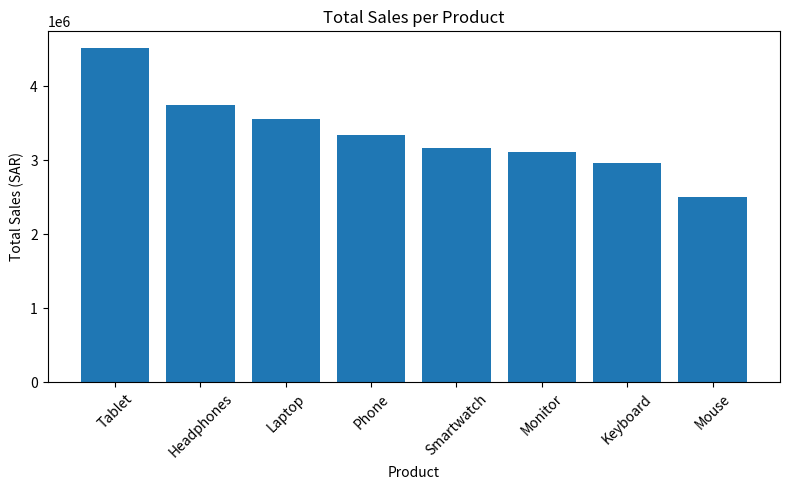

Reproduce this figure in Python.
import pandas as pd
import random
import matplotlib.pyplot as plt

# 1. Generate random sales data
products = ['Laptop', 'Phone', 'Tablet', 'Headphones', 'Monitor', 'Keyboard', 'Mouse', 'Smartwatch']
num_records = 1000  # Number of sales records

data = {
    'Product': [random.choice(products) for _ in range(num_records)],
    'Price': [round(random.uniform(100, 5000), 2) for _ in range(num_records)],
    'Quantity': [random.randint(1, 20) for _ in range(num_records)]
}

df = pd.DataFrame(data)

# 2. Calculate total sales for each transaction
df['Total_Sale'] = df['Price'] * df['Quantity']

# 3. Calculate total sales per product
total_sales_per_product = df.groupby('Product')['Total_Sale'].sum().sort_values(ascending=False)

# 4. Identify the best-selling product
best_product = total_sales_per_product.idxmax()
best_value = total_sales_per_product.max()

# 5. Display the results
print("Total sales per product:")
print(total_sales_per_product)
print(f"\nBest selling product: {best_product} with total sales = {best_value:,.2f} SAR")

# 6. Plot bar chart
plt.figure(figsize=(8,5))
plt.bar(total_sales_per_product.index, total_sales_per_product.values)
plt.title('Total Sales per Product')
plt.xlabel('Product')
plt.ylabel('Total Sales (SAR)')
plt.xticks(rotation=45)
plt.tight_layout()
plt.show()
